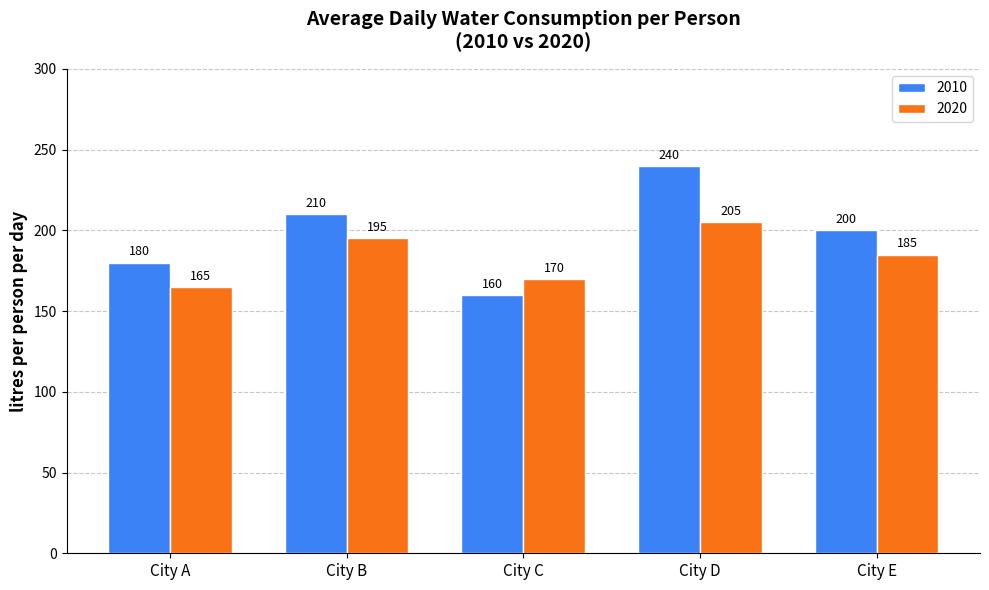

The matplotlib source for this figure:

import matplotlib.pyplot as plt
import numpy as np
from pathlib import Path

def generate_water_use_chart():
    """
    Generates the Daily Water Use bar chart based on the provided JSON spec.
    """
    
    # ---------------------------------------------------------
    # The JSON Data provided in the prompt
    # ---------------------------------------------------------
    data = {
      "id": "task1_bar_water_use_2010_2020",
      "type": "bar_chart",
      "prompt": "The bar chart compares the average daily water consumption per person in five cities in 2010 and 2020.\n\nSummarise the information by selecting and reporting the main features, and make comparisons where relevant.",
      "unit": "litres per person per day",
      "data": {
        "labels": ["City A", "City B", "City C", "City D", "City E"],
        "series": [
          { "name": "2010", "values": [180, 210, 160, 240, 200] },
          { "name": "2020", "values": [165, 195, 170, 205, 185] }
        ]
      }
    }

    # Extract data
    labels = data["data"]["labels"]
    series_2010 = data["data"]["series"][0]["values"]
    series_2020 = data["data"]["series"][1]["values"]
    unit = data["unit"]

    # ---------------------------------------------------------
    # Setup Plot
    # ---------------------------------------------------------
    # Create figure
    fig, ax = plt.subplots(figsize=(10, 6))

    # Bar settings
    x = np.arange(len(labels))  # the label locations
    width = 0.35  # the width of the bars

    # Create bars
    # Using typical professional colors: Blue for 2010, Orange/Red for 2020 or similar distinct colors
    rects1 = ax.bar(x - width/2, series_2010, width, label='2010', color='#3b82f6', edgecolor='white')
    rects2 = ax.bar(x + width/2, series_2020, width, label='2020', color='#f97316', edgecolor='white')

    # ---------------------------------------------------------
    # Styling & Labels
    # ---------------------------------------------------------
    ax.set_ylabel(unit, fontsize=12, fontweight='bold')
    ax.set_title('Average Daily Water Consumption per Person\n(2010 vs 2020)', fontsize=14, fontweight='bold', pad=15)
    ax.set_xticks(x)
    ax.set_xticklabels(labels, fontsize=11)
    
    # Add legend
    ax.legend(fontsize=10)

    # Grid
    ax.yaxis.grid(True, linestyle='--', alpha=0.7)
    ax.set_axisbelow(True)

    # Set Y-axis limit to accommodate labels on top
    # Max value is 240, so 280-300 should be safe
    ax.set_ylim(0, 300)

    # ---------------------------------------------------------
    # Value Labels
    # ---------------------------------------------------------
    def autolabel(rects):
        """Attach a text label above each bar in *rects*, displaying its height."""
        for rect in rects:
            height = rect.get_height()
            ax.annotate(f'{height}',
                        xy=(rect.get_x() + rect.get_width() / 2, height),
                        xytext=(0, 3),  # 3 points vertical offset
                        textcoords="offset points",
                        ha='center', va='bottom', fontsize=9)

    autolabel(rects1)
    autolabel(rects2)

    # Clean look
    ax.spines['top'].set_visible(False)
    ax.spines['right'].set_visible(False)

    # ---------------------------------------------------------
    # Save Output
    # ---------------------------------------------------------
    # Using the ID from JSON or a descriptive name
    output_filename = f"{data['id']}.png" 
    output_path = Path(f"static/charts/{output_filename}")
    output_path.parent.mkdir(parents=True, exist_ok=True)
    
    plt.tight_layout()
    plt.savefig(output_path, dpi=150, bbox_inches='tight', facecolor='white', edgecolor='none')
    plt.close()
    
    print(f"Chart saved to: {output_path.absolute()}")
    return str(output_path)

if __name__ == "__main__":
    generate_water_use_chart()
